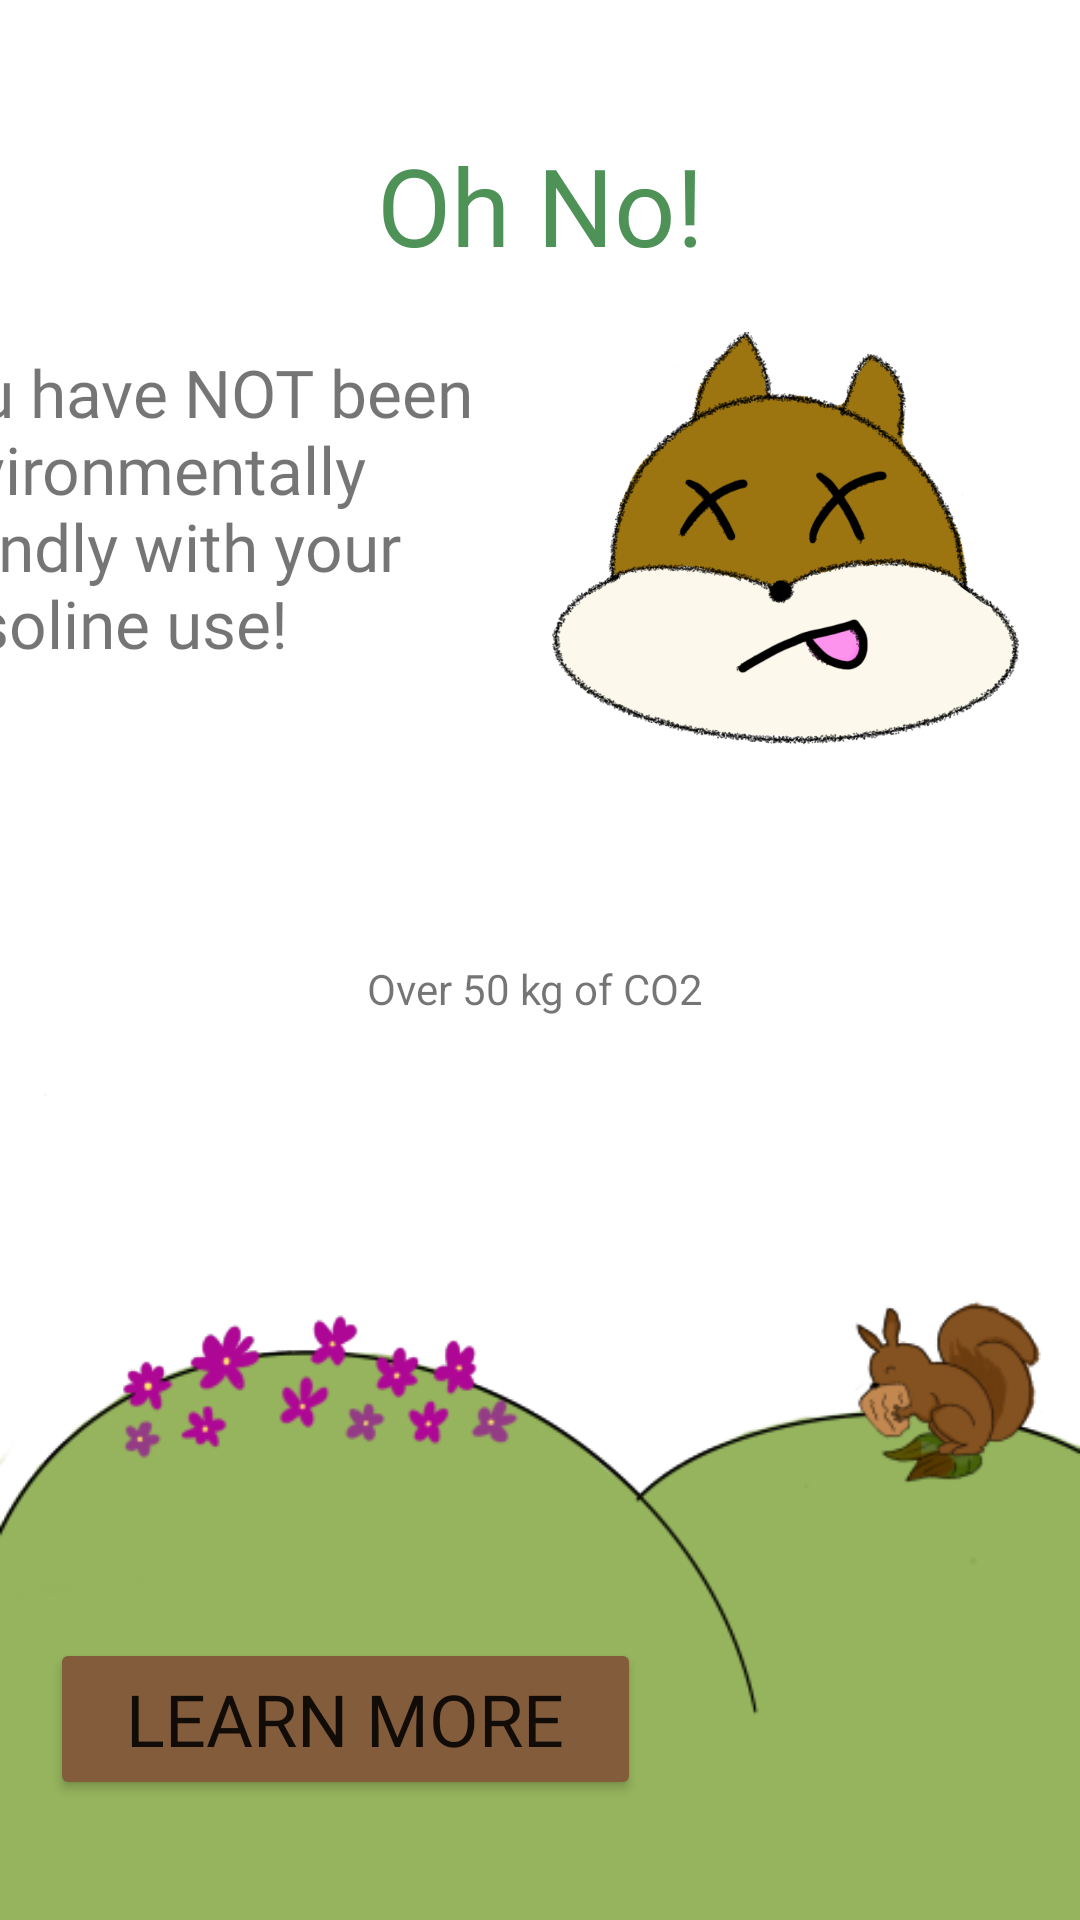

Layout XML and referenced resources for this Android screen:
<!-- AndroidManifest.xml: application theme Theme.Squrriels -->
<!-- res/layout/fragment_result_dead.xml -->
<?xml version="1.0" encoding="utf-8"?>
<androidx.constraintlayout.widget.ConstraintLayout xmlns:android="http://schemas.android.com/apk/res/android"
    xmlns:app="http://schemas.android.com/apk/res-auto"
    xmlns:tools="http://schemas.android.com/tools"
    android:layout_width="match_parent"
    android:layout_height="match_parent"
    tools:context=".ResultHappy">

    

    <ImageView
        android:id="@+id/imageView7"
        android:layout_width="wrap_content"
        android:layout_height="wrap_content"
        android:layout_marginBottom="-80dp"
        android:src="@drawable/background"
        app:layout_constraintBottom_toBottomOf="parent"
        app:layout_constraintEnd_toEndOf="parent"
        app:layout_constraintHorizontal_bias="0.0"
        app:layout_constraintStart_toStartOf="parent" />


    <ImageView
        android:id="@+id/imageView5"
        android:layout_width="wrap_content"
        android:layout_height="wrap_content"
        android:layout_marginBottom="-80dp"
        android:src="@drawable/background"
        app:layout_constraintBottom_toBottomOf="parent"
        app:layout_constraintEnd_toEndOf="parent"
        app:layout_constraintHorizontal_bias="0.0"
        app:layout_constraintStart_toStartOf="parent" />

    <TextView
        android:id="@+id/resultStatement2"
        android:layout_width="205dp"
        android:layout_height="175dp"
        android:layout_marginTop="116dp"
        android:layout_marginEnd="188dp"
        android:fontFamily="@font/baloo"
        android:text="You have NOT been environmentally friendly with your gasoline use!"
        android:textSize="22sp"
        app:layout_constraintEnd_toEndOf="parent"
        app:layout_constraintTop_toTopOf="parent" />

    <Button
        android:id="@+id/learnMore"
        android:layout_width="197dp"
        android:layout_height="54dp"
        android:layout_marginStart="20dp"
        android:layout_marginEnd="150dp"
        android:layout_marginBottom="40dp"
        android:backgroundTint="#835C3B"
        android:fontFamily="@font/baloo"
        android:text="LEARN MORE"
        android:textSize="24sp"
        app:layout_constraintBottom_toBottomOf="parent"
        app:layout_constraintEnd_toEndOf="parent"
        app:layout_constraintStart_toStartOf="parent" />

    <TextView
        android:id="@+id/congrats"
        android:layout_width="wrap_content"
        android:layout_height="wrap_content"
        android:layout_marginTop="44dp"
        android:fontFamily="@font/baloo"
        android:text="Oh No!"
        android:textColor="#4E9258"
        android:textSize="36sp"
        app:layout_constraintEnd_toEndOf="parent"
        app:layout_constraintStart_toStartOf="parent"
        app:layout_constraintTop_toTopOf="parent" />

    <ImageView
        android:id="@+id/imageView6"
        android:layout_width="268dp"
        android:layout_height="256dp"
        android:layout_marginTop="64dp"
        android:layout_marginEnd="-35dp"
        android:src="@drawable/deadsqui"
        app:layout_constraintBottom_toTopOf="@+id/imageView7"
        app:layout_constraintEnd_toEndOf="parent"
        app:layout_constraintTop_toTopOf="parent"
        app:layout_constraintVertical_bias="0.0" />

    <TextView
        android:id="@+id/textView8"
        android:layout_width="wrap_content"
        android:layout_height="wrap_content"
        android:layout_marginTop="320dp"
        android:text="Over 50 kg of CO2"
        app:layout_constraintEnd_toEndOf="parent"
        app:layout_constraintHorizontal_bias="0.494"
        app:layout_constraintStart_toStartOf="parent"
        app:layout_constraintTop_toTopOf="parent" />


</androidx.constraintlayout.widget.ConstraintLayout>
<!-- resources referenced by this layout -->
<resources>
  <!-- drawable background: png bitmap (drawable, 27687 bytes) -->
  <!-- drawable deadsqui: png bitmap (drawable, 534229 bytes) -->
  <style name="Theme.Squrriels" parent="Theme.MaterialComponents.DayNight.DarkActionBar">
          
          <item name="colorPrimary">@color/purple_500</item>
          <item name="colorPrimaryVariant">@color/purple_700</item>
          <item name="colorOnPrimary">@color/white</item>
          
          <item name="colorSecondary">@color/teal_200</item>
          <item name="colorSecondaryVariant">@color/teal_700</item>
          <item name="colorOnSecondary">@color/black</item>
          
          <item name="android:statusBarColor">?attr/colorPrimaryVariant</item>
          
      </style>
  <!-- not gathered from this repository: default colours our renderer supplied (Android Studio template values) -->
  <color name="purple_500">#FF6200EE</color>
  <color name="purple_700">#FF3700B3</color>
  <color name="teal_200">#FF03DAC5</color>
  <color name="teal_700">#FF018786</color>
  <color name="black">#FF000000</color>
  <color name="white">#FFFFFFFF</color>
</resources>
